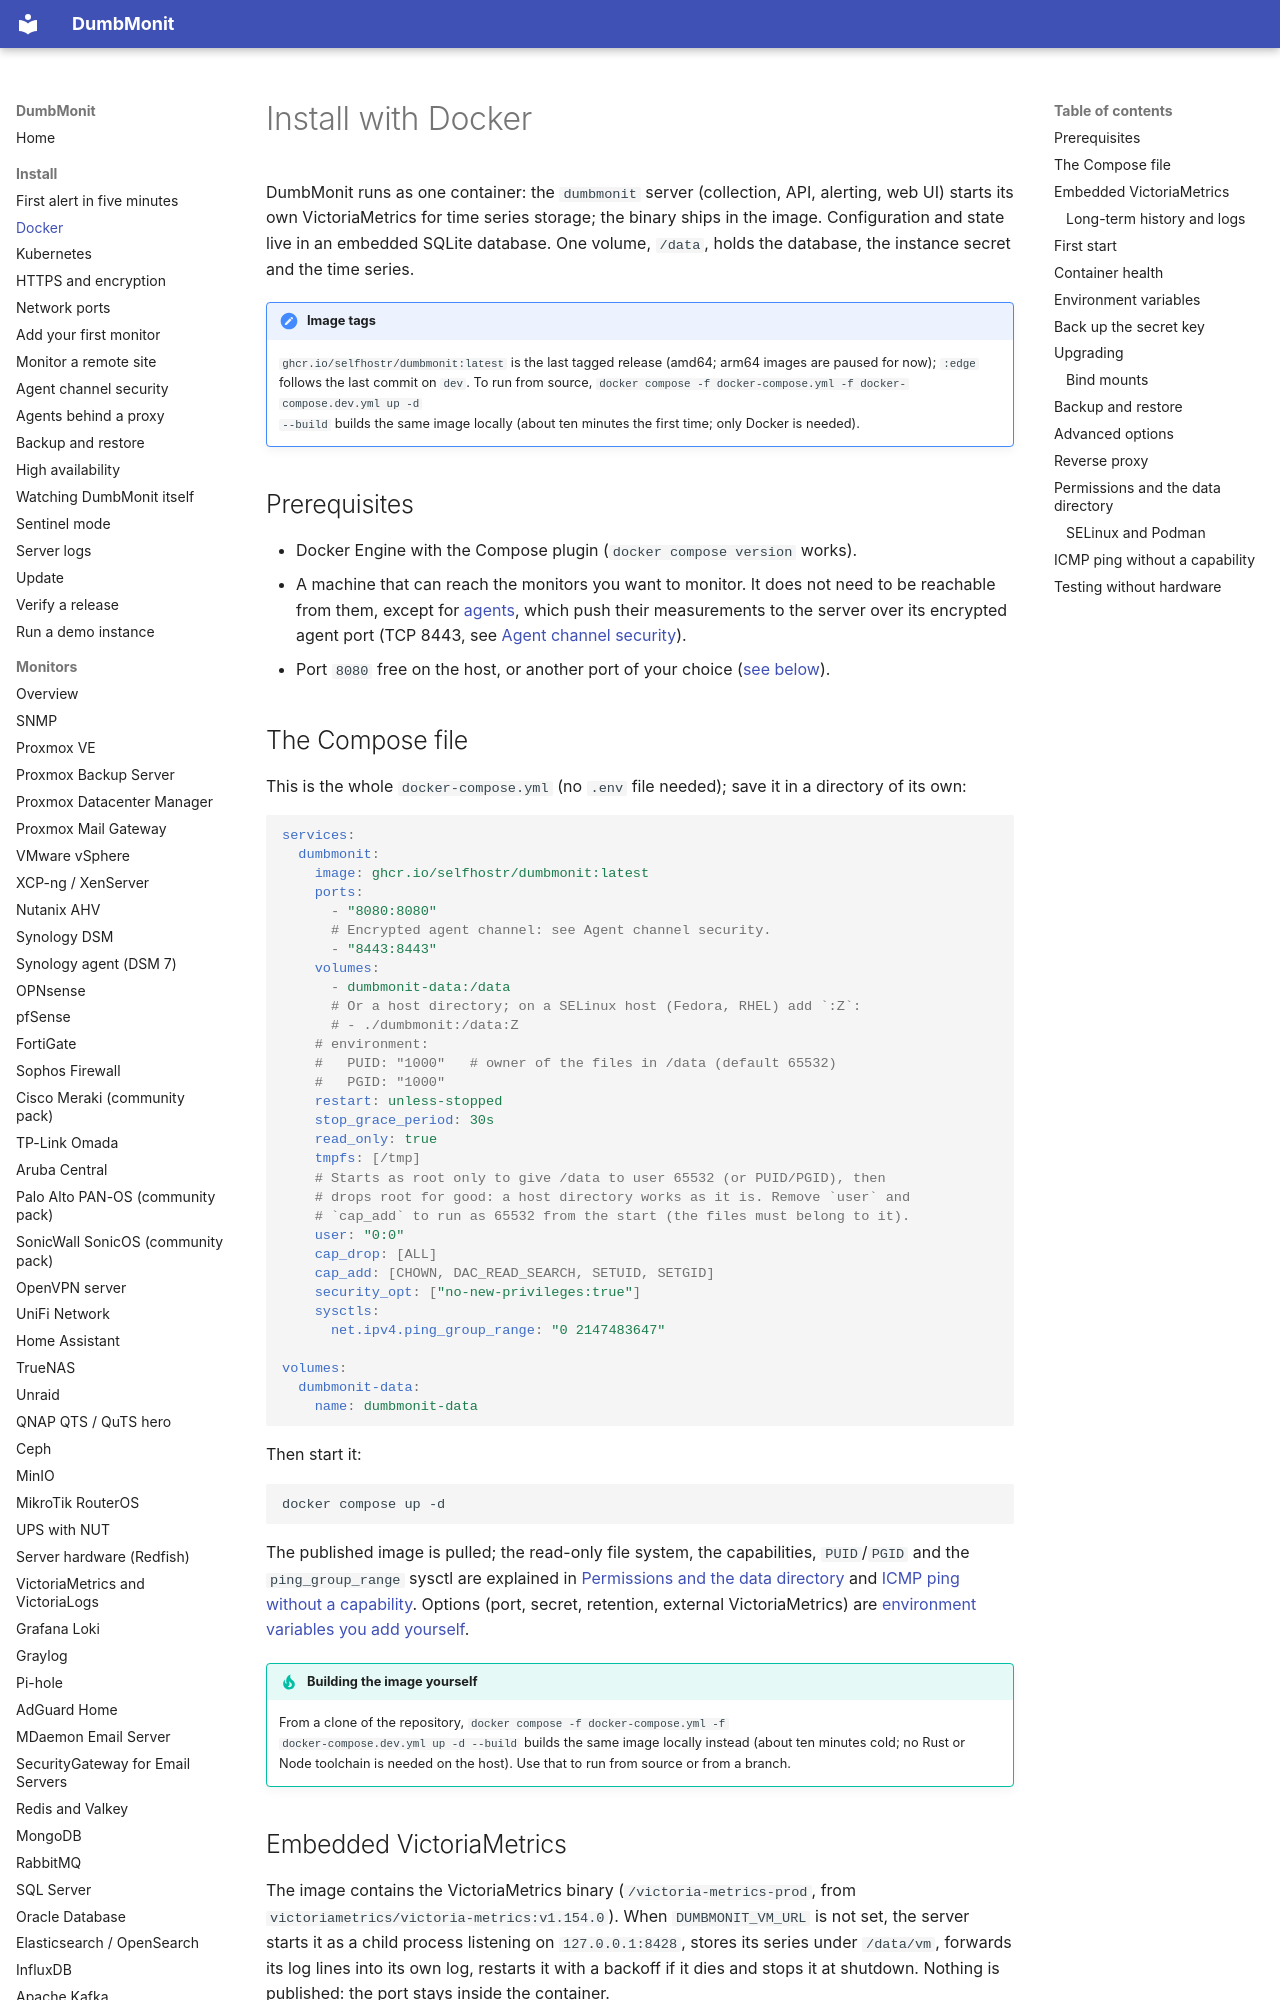

repository: Deni7/dumbmonit · page: install/docker/index.html · generator: mkdocs

# Install with Docker

DumbMonit runs as one container: the `dumbmonit` server (collection, API,
alerting, web UI) starts its own VictoriaMetrics for time series storage; the
binary ships in the image. Configuration and state live in an embedded SQLite
database. One volume, `/data`, holds the database, the instance secret and the
time series.

!!! note "Image tags"
    `ghcr.io/selfhostr/dumbmonit:latest` is the last tagged release (amd64;
    arm64 images are paused for now); `:edge` follows the last commit on `dev`. To run from source,
    `docker compose -f docker-compose.yml -f docker-compose.dev.yml up -d
    --build` builds the same image locally (about ten minutes the first time;
    only Docker is needed).

## Prerequisites

- Docker Engine with the Compose plugin (`docker compose version` works).
- A machine that can reach the monitors you want to monitor. It does not need to
  be reachable from them, except for [agents](../devices/agent.md), which push
  their measurements to the server over its encrypted agent port (TCP 8443, see
  [Agent channel security](agent-security.md)).
- Port `8080` free on the host, or another port of your choice ([see below](#advanced-options)).

## The Compose file

This is the whole `docker-compose.yml` (no `.env` file needed); save it in a
directory of its own:

```yaml
services:
  dumbmonit:
    image: ghcr.io/selfhostr/dumbmonit:latest
    ports:
      - "8080:8080"
      # Encrypted agent channel: see Agent channel security.
      - "8443:8443"
    volumes:
      - dumbmonit-data:/data
      # Or a host directory; on a SELinux host (Fedora, RHEL) add `:Z`:
      # - ./dumbmonit:/data:Z
    # environment:
    #   PUID: "1000"   # owner of the files in /data (default 65532)
    #   PGID: "1000"
    restart: unless-stopped
    stop_grace_period: 30s
    read_only: true
    tmpfs: [/tmp]
    # Starts as root only to give /data to user 65532 (or PUID/PGID), then
    # drops root for good: a host directory works as it is. Remove `user` and
    # `cap_add` to run as 65532 from the start (the files must belong to it).
    user: "0:0"
    cap_drop: [ALL]
    cap_add: [CHOWN, DAC_READ_SEARCH, SETUID, SETGID]
    security_opt: ["no-new-privileges:true"]
    sysctls:
      net.ipv4.ping_group_range: "0 2147483647"

volumes:
  dumbmonit-data:
    name: dumbmonit-data
```

Then start it:

```bash
docker compose up -d
```

The published image is pulled; the read-only file system, the capabilities,
`PUID`/`PGID` and the `ping_group_range` sysctl are explained in
[Permissions and the data directory](#permissions) and
[ICMP ping without a capability](#icmp-ping-without-a-capability). Options
(port, secret, retention, external VictoriaMetrics) are
[environment variables you add yourself](#advanced-options).

!!! tip "Building the image yourself"
    From a clone of the repository, `docker compose -f docker-compose.yml -f
    docker-compose.dev.yml up -d --build` builds the same image locally instead
    (about ten minutes cold; no Rust or Node toolchain is needed on the host).
    Use that to run from source or from a branch.
